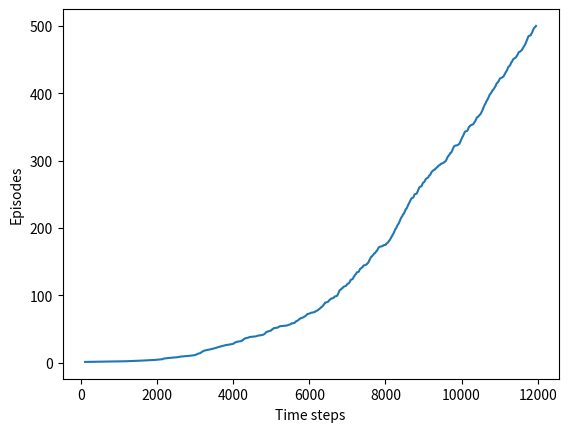

Python code for this plot: (Note: this script raises an exception after producing the figure.)
import numpy as np
import matplotlib
import matplotlib.pyplot as plt

# add four additional actions and stay action

matplotlib.use('Agg')

# world height
WORLD_HEIGHT = 7

# world width
WORLD_WIDTH = 10

# wind strength for each column
WIND = [0, 0, 0, 1, 1, 1, 2, 2, 1, 0]

# possible actions
ACTION_UP = 0
ACTION_DOWN = 1
ACTION_LEFT = 2
ACTION_RIGHT = 3
ACTION_UPLEFT = 4
ACTION_UPRIGHT = 5
ACTION_DOWNLEFT = 6
ACTION_DOWNRIGHT = 7
ACTION_STAY = 8

# probability for exploration
EPSILON = 0.1

# Sarsa step size
ALPHA = 0.5

# reward for each step
REWARD = -1.0

START = [3, 0]
GOAL = [3, 7]


def step(state, action):
    i, j = state
    if action == ACTION_UP:
        return [max(i - 1 - WIND[j], 0), j]
    elif action == ACTION_DOWN:
        return [max(min(i + 1 - WIND[j], WORLD_HEIGHT - 1), 0), j]
    elif action == ACTION_LEFT:
        return [max(i - WIND[j], 0), max(j - 1, 0)]
    elif action == ACTION_RIGHT:
        return [max(i - WIND[j], 0), min(j + 1, WORLD_WIDTH - 1)]
    elif action == ACTION_UPLEFT:
        return [max(i - 1 - WIND[j], 0), max(j - 1, 0)]
    elif action == ACTION_UPRIGHT:
        return [max(i - 1 - WIND[j], 0), min(j + 1, WORLD_WIDTH - 1)]
    elif action == ACTION_DOWNLEFT:
        return [max(min(i + 1 - WIND[j], WORLD_HEIGHT - 1), 0), max(j - 1, 0)]
    elif action == ACTION_DOWNRIGHT:
        return [max(min(i + 1 - WIND[j], WORLD_HEIGHT - 1), 0), min(j + 1, WORLD_WIDTH - 1)]
    elif action == ACTION_STAY:
        return [i, j]
    else:
        assert False


# play for an episode
def episode(q_value, actions):
    ACTIONS = actions

    # track the total time steps in this episode
    time = 0

    # initialize state
    state = START

    # choose an action based on epsilon-greedy algorithm
    if np.random.binomial(1, EPSILON) == 1:
        action = np.random.choice(ACTIONS)
    else:
        values_ = q_value[state[0], state[1], :]
        action = np.random.choice([action_ for action_, value_ in enumerate(values_) if value_ == np.max(values_)])

    # keep going until get to the goal state
    while state != GOAL:
        next_state = step(state, action)
        if np.random.binomial(1, EPSILON) == 1:
            next_action = np.random.choice(ACTIONS)
        else:
            values_ = q_value[next_state[0], next_state[1], :]
            next_action = np.random.choice(
                [action_ for action_, value_ in enumerate(values_) if value_ == np.max(values_)])

        # Sarsa update
        q_value[state[0], state[1], action] += \
            ALPHA * (REWARD + q_value[next_state[0], next_state[1], next_action] -
                     q_value[state[0], state[1], action])
        state = next_state
        action = next_action
        time += 1
    return time


def figure_exercise_6_9(use_stay_action=False):
    if use_stay_action:
        actions = [ACTION_UP, ACTION_DOWN, ACTION_LEFT, ACTION_RIGHT, ACTION_UPLEFT, ACTION_UPRIGHT, ACTION_DOWNLEFT,
                   ACTION_DOWNRIGHT, ACTION_STAY]
    else:
        actions = [ACTION_UP, ACTION_DOWN, ACTION_LEFT, ACTION_RIGHT, ACTION_UPLEFT, ACTION_UPRIGHT, ACTION_DOWNLEFT,
                   ACTION_DOWNRIGHT]

    # num_action = np.shape(actions)[0]
    num_action = len(actions)

    q_value = np.zeros((WORLD_HEIGHT, WORLD_WIDTH, num_action))
    episode_limit = 500

    steps = []
    ep = 0
    while ep < episode_limit:
        steps.append(episode(q_value, actions))
        # time = episode(q_value)
        # episodes.extend([ep] * time)
        ep += 1

    steps = np.add.accumulate(steps)

    plt.plot(steps, np.arange(1, len(steps) + 1))
    plt.xlabel('Time steps')
    plt.ylabel('Episodes')

    if use_stay_action:
        plt.savefig('../images/exercise_6_9_9.png')
    else:
        plt.savefig('../images/exercise_6_9_8.png')
    plt.close()

    # display the optimal policy
    optimal_policy = []
    for i in range(0, WORLD_HEIGHT):
        optimal_policy.append([])
        for j in range(0, WORLD_WIDTH):
            if [i, j] == GOAL:
                optimal_policy[-1].append('G')
                continue
            bestAction = np.argmax(q_value[i, j, :])
            if bestAction == ACTION_UP:
                optimal_policy[-1].append('U')
            elif bestAction == ACTION_DOWN:
                optimal_policy[-1].append('D')
            elif bestAction == ACTION_LEFT:
                optimal_policy[-1].append('L')
            elif bestAction == ACTION_RIGHT:
                optimal_policy[-1].append('R')
            elif bestAction == ACTION_UPLEFT:
                optimal_policy[-1].append('UL')
            elif bestAction == ACTION_UPRIGHT:
                optimal_policy[-1].append('UR')
            elif bestAction == ACTION_DOWNLEFT:
                optimal_policy[-1].append('DL')
            elif bestAction == ACTION_DOWNRIGHT:
                optimal_policy[-1].append('DR')
    print('Optimal policy is:')
    for row in optimal_policy:
        print(row)
    print('Wind strength for each column:\n{}'.format([str(w) for w in WIND]))


if __name__ == '__main__':
    # figure_exercise_6_9(use_stay_action=False)
    figure_exercise_6_9(use_stay_action=True)
